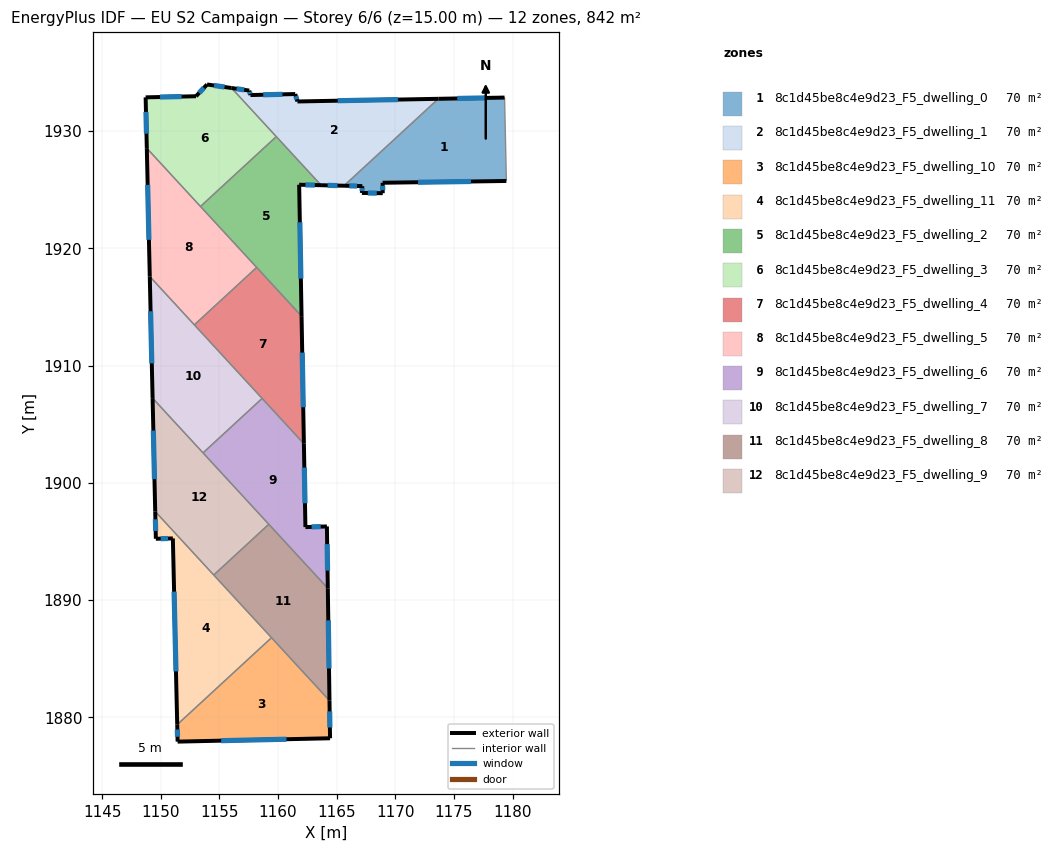
=== STOREY PLAN SPEC (per zone: floor XY polygon, exterior-wall plan segments, windows/doors) ===
zone 1: 8c1d45be8c4e9d23_F5_dwelling_0  (70.2 m²)
  floor: (1179.31, 1932.86) (1179.47, 1925.74) (1168.92, 1925.59) (1168.92, 1924.70) (1167.15, 1924.72) (1167.18, 1925.30) (1165.62, 1925.34) (1173.67, 1932.75)
  exterior wall: (1168.92, 1924.70) – (1168.92, 1925.59)  [0.9 m]
    window: (1168.92, 1924.96) – (1168.92, 1925.34)  [0.5 m²]
  exterior wall: (1167.15, 1924.72) – (1168.92, 1924.70)  [1.8 m]
    window: (1167.65, 1924.72) – (1168.42, 1924.71)  [1.0 m²]
  exterior wall: (1167.18, 1925.30) – (1167.15, 1924.72)  [0.6 m]
    window: (1167.17, 1925.14) – (1167.16, 1924.89)  [0.3 m²]
  exterior wall: (1165.62, 1925.34) – (1167.18, 1925.30)  [1.6 m]
    window: (1166.07, 1925.33) – (1166.74, 1925.31)  [0.9 m²]
  exterior wall: (1179.31, 1932.86) – (1173.67, 1932.75)  [5.6 m]
    window: (1177.70, 1932.82) – (1175.28, 1932.78)  [3.1 m²]
  exterior wall: (1168.92, 1925.59) – (1179.47, 1925.74)  [10.6 m]
    window: (1171.93, 1925.63) – (1176.45, 1925.70)  [5.8 m²]
  interior walls: 2
zone 2: 8c1d45be8c4e9d23_F5_dwelling_1  (70.2 m²)
  floor: (1173.67, 1932.75) (1165.62, 1925.34) (1163.67, 1925.38) (1156.03, 1933.67) (1157.54, 1933.45) (1157.64, 1933.07) (1161.46, 1933.16) (1161.65, 1932.52)
  exterior wall: (1173.67, 1932.75) – (1161.65, 1932.52)  [12.0 m]
    window: (1170.23, 1932.68) – (1165.08, 1932.59)  [6.6 m²]
  exterior wall: (1163.67, 1925.38) – (1165.62, 1925.34)  [2.0 m]
    window: (1164.23, 1925.37) – (1165.07, 1925.35)  [1.1 m²]
  exterior wall: (1157.54, 1933.45) – (1156.03, 1933.67)  [1.5 m]
    window: (1157.11, 1933.51) – (1156.46, 1933.61)  [0.8 m²]
  exterior wall: (1157.64, 1933.07) – (1157.54, 1933.45)  [0.4 m]
    window: (1157.61, 1933.18) – (1157.57, 1933.34)  [0.2 m²]
  exterior wall: (1161.46, 1933.16) – (1157.64, 1933.07)  [3.8 m]
    window: (1160.37, 1933.13) – (1158.73, 1933.09)  [2.1 m²]
  exterior wall: (1161.65, 1932.52) – (1161.46, 1933.16)  [0.7 m]
    window: (1161.60, 1932.70) – (1161.52, 1932.97)  [0.4 m²]
  interior walls: 3
zone 3: 8c1d45be8c4e9d23_F5_dwelling_10  (70.2 m²)
  floor: (1159.44, 1886.80) (1164.38, 1881.43) (1164.43, 1878.22) (1151.43, 1877.93) (1151.40, 1879.38)
  exterior wall: (1164.43, 1878.22) – (1164.38, 1881.43)  [3.2 m]
    window: (1164.42, 1879.14) – (1164.40, 1880.52)  [1.8 m²]
  exterior wall: (1151.43, 1877.93) – (1164.43, 1878.22)  [13.0 m]
    window: (1155.15, 1878.02) – (1160.72, 1878.14)  [7.2 m²]
  exterior wall: (1151.40, 1879.38) – (1151.43, 1877.93)  [1.5 m]
    window: (1151.41, 1878.97) – (1151.42, 1878.35)  [0.8 m²]
  interior walls: 2
zone 4: 8c1d45be8c4e9d23_F5_dwelling_11  (70.2 m²)
  floor: (1151.03, 1895.26) (1149.58, 1895.23) (1149.52, 1897.56) (1159.44, 1886.80) (1151.40, 1879.38)
  exterior wall: (1151.03, 1895.26) – (1151.40, 1879.38)  [15.9 m]
    window: (1151.13, 1890.73) – (1151.29, 1883.92)  [8.8 m²]
  exterior wall: (1149.58, 1895.23) – (1151.03, 1895.26)  [1.5 m]
    window: (1149.99, 1895.24) – (1150.61, 1895.25)  [0.8 m²]
  exterior wall: (1149.52, 1897.56) – (1149.58, 1895.23)  [2.3 m]
    window: (1149.54, 1896.89) – (1149.56, 1895.90)  [1.3 m²]
  interior walls: 3
zone 5: 8c1d45be8c4e9d23_F5_dwelling_2  (70.2 m²)
  floor: (1159.85, 1929.53) (1163.67, 1925.38) (1161.80, 1925.42) (1162.00, 1914.22) (1153.38, 1923.57)
  exterior wall: (1161.80, 1925.42) – (1163.67, 1925.38)  [1.9 m]
    window: (1162.33, 1925.41) – (1163.13, 1925.39)  [1.0 m²]
  exterior wall: (1162.00, 1914.22) – (1161.80, 1925.42)  [11.2 m]
    window: (1161.94, 1917.42) – (1161.86, 1922.22)  [6.2 m²]
  interior walls: 4
zone 6: 8c1d45be8c4e9d23_F5_dwelling_3  (70.2 m²)
  floor: (1156.03, 1933.67) (1159.85, 1929.53) (1153.38, 1923.57) (1148.81, 1928.54) (1148.71, 1932.87) (1153.00, 1932.97) (1153.94, 1933.97)
  exterior wall: (1148.71, 1932.87) – (1148.81, 1928.54)  [4.3 m]
    window: (1148.73, 1931.63) – (1148.78, 1929.77)  [2.4 m²]
  exterior wall: (1153.00, 1932.97) – (1148.71, 1932.87)  [4.3 m]
    window: (1151.77, 1932.94) – (1149.93, 1932.90)  [2.4 m²]
  exterior wall: (1153.94, 1933.97) – (1153.00, 1932.97)  [1.4 m]
    window: (1153.67, 1933.69) – (1153.27, 1933.25)  [0.8 m²]
  exterior wall: (1156.03, 1933.67) – (1153.94, 1933.97)  [2.1 m]
    window: (1155.43, 1933.76) – (1154.54, 1933.89)  [1.2 m²]
  interior walls: 3
zone 7: 8c1d45be8c4e9d23_F5_dwelling_4  (70.2 m²)
  floor: (1158.17, 1918.37) (1162.00, 1914.22) (1162.20, 1903.34) (1152.86, 1913.47)
  exterior wall: (1162.20, 1903.34) – (1162.00, 1914.22)  [10.9 m]
    window: (1162.14, 1906.45) – (1162.06, 1911.11)  [6.0 m²]
  interior walls: 4
zone 8: 8c1d45be8c4e9d23_F5_dwelling_5  (70.2 m²)
  floor: (1148.81, 1928.54) (1158.17, 1918.37) (1152.86, 1913.47) (1149.06, 1917.60)
  exterior wall: (1148.81, 1928.54) – (1149.06, 1917.60)  [10.9 m]
    window: (1148.88, 1925.41) – (1148.99, 1920.72)  [6.0 m²]
  interior walls: 4
zone 9: 8c1d45be8c4e9d23_F5_dwelling_6  (70.2 m²)
  floor: (1162.20, 1903.34) (1162.33, 1896.23) (1164.16, 1896.29) (1164.24, 1891.01) (1153.60, 1902.56) (1158.64, 1907.20)
  exterior wall: (1162.33, 1896.23) – (1162.20, 1903.34)  [7.1 m]
    window: (1162.29, 1898.26) – (1162.24, 1901.31)  [3.9 m²]
  exterior wall: (1164.16, 1896.29) – (1162.33, 1896.23)  [1.8 m]
    window: (1163.64, 1896.27) – (1162.85, 1896.24)  [1.0 m²]
  exterior wall: (1164.24, 1891.01) – (1164.16, 1896.29)  [5.3 m]
    window: (1164.22, 1892.52) – (1164.19, 1894.78)  [2.9 m²]
  interior walls: 4
zone 10: 8c1d45be8c4e9d23_F5_dwelling_7  (70.2 m²)
  floor: (1149.06, 1917.60) (1158.64, 1907.20) (1153.60, 1902.56) (1149.30, 1907.22)
  exterior wall: (1149.06, 1917.60) – (1149.30, 1907.22)  [10.4 m]
    window: (1149.13, 1914.63) – (1149.23, 1910.19)  [5.7 m²]
  interior walls: 4
zone 11: 8c1d45be8c4e9d23_F5_dwelling_8  (70.2 m²)
  floor: (1159.21, 1896.47) (1164.24, 1891.01) (1164.38, 1881.43) (1154.51, 1892.14)
  exterior wall: (1164.38, 1881.43) – (1164.24, 1891.01)  [9.6 m]
    window: (1164.34, 1884.17) – (1164.28, 1888.27)  [5.3 m²]
  interior walls: 4
zone 12: 8c1d45be8c4e9d23_F5_dwelling_9  (70.2 m²)
  floor: (1149.30, 1907.22) (1159.21, 1896.47) (1154.51, 1892.14) (1149.52, 1897.56)
  exterior wall: (1149.30, 1907.22) – (1149.52, 1897.56)  [9.7 m]
    window: (1149.36, 1904.46) – (1149.46, 1900.32)  [5.3 m²]
  interior walls: 4

=== DERIVED (storey summary) ===
Building: EU S2 Campaign
Storey: 6 of 6  (floor level z = 15.00 m)
Storey gross floor area: 842.4 m²
Zones on this storey: 12
  - 8c1d45be8c4e9d23_F5_dwelling_0: floor 70.2 m²; exterior wall 21.0 m (63.0 m²); 6 window(s) 11.6 m²; WWR 18.4%
  - 8c1d45be8c4e9d23_F5_dwelling_1: floor 70.2 m²; exterior wall 20.4 m (61.1 m²); 6 window(s) 11.2 m²; WWR 18.4%
  - 8c1d45be8c4e9d23_F5_dwelling_10: floor 70.2 m²; exterior wall 17.7 m (53.0 m²); 3 window(s) 9.7 m²; WWR 18.4%
  - 8c1d45be8c4e9d23_F5_dwelling_11: floor 70.2 m²; exterior wall 19.7 m (59.0 m²); 3 window(s) 10.8 m²; WWR 18.4%
  - 8c1d45be8c4e9d23_F5_dwelling_2: floor 70.2 m²; exterior wall 13.1 m (39.2 m²); 2 window(s) 7.2 m²; WWR 18.4%
  - 8c1d45be8c4e9d23_F5_dwelling_3: floor 70.2 m²; exterior wall 12.1 m (36.4 m²); 4 window(s) 6.7 m²; WWR 18.4%
  - 8c1d45be8c4e9d23_F5_dwelling_4: floor 70.2 m²; exterior wall 10.9 m (32.6 m²); 1 window(s) 6.0 m²; WWR 18.4%
  - 8c1d45be8c4e9d23_F5_dwelling_5: floor 70.2 m²; exterior wall 10.9 m (32.8 m²); 1 window(s) 6.0 m²; WWR 18.4%
  - 8c1d45be8c4e9d23_F5_dwelling_6: floor 70.2 m²; exterior wall 14.2 m (42.7 m²); 3 window(s) 7.8 m²; WWR 18.4%
  - 8c1d45be8c4e9d23_F5_dwelling_7: floor 70.2 m²; exterior wall 10.4 m (31.1 m²); 1 window(s) 5.7 m²; WWR 18.4%
  - 8c1d45be8c4e9d23_F5_dwelling_8: floor 70.2 m²; exterior wall 9.6 m (28.7 m²); 1 window(s) 5.3 m²; WWR 18.4%
  - 8c1d45be8c4e9d23_F5_dwelling_9: floor 70.2 m²; exterior wall 9.7 m (29.0 m²); 1 window(s) 5.3 m²; WWR 18.4%
Zone adjacency (shared interzone walls):
  - 8c1d45be8c4e9d23_F5_dwelling_0 ↔ 8c1d45be8c4e9d23_F5_dwelling_1
  - 8c1d45be8c4e9d23_F5_dwelling_1 ↔ 8c1d45be8c4e9d23_F5_dwelling_2
  - 8c1d45be8c4e9d23_F5_dwelling_1 ↔ 8c1d45be8c4e9d23_F5_dwelling_3
  - 8c1d45be8c4e9d23_F5_dwelling_10 ↔ 8c1d45be8c4e9d23_F5_dwelling_11
  - 8c1d45be8c4e9d23_F5_dwelling_10 ↔ 8c1d45be8c4e9d23_F5_dwelling_8
  - 8c1d45be8c4e9d23_F5_dwelling_11 ↔ 8c1d45be8c4e9d23_F5_dwelling_8
  - 8c1d45be8c4e9d23_F5_dwelling_11 ↔ 8c1d45be8c4e9d23_F5_dwelling_9
  - 8c1d45be8c4e9d23_F5_dwelling_2 ↔ 8c1d45be8c4e9d23_F5_dwelling_3
  - 8c1d45be8c4e9d23_F5_dwelling_2 ↔ 8c1d45be8c4e9d23_F5_dwelling_4
  - 8c1d45be8c4e9d23_F5_dwelling_2 ↔ 8c1d45be8c4e9d23_F5_dwelling_5
  - 8c1d45be8c4e9d23_F5_dwelling_3 ↔ 8c1d45be8c4e9d23_F5_dwelling_5
  - 8c1d45be8c4e9d23_F5_dwelling_4 ↔ 8c1d45be8c4e9d23_F5_dwelling_5
  - 8c1d45be8c4e9d23_F5_dwelling_4 ↔ 8c1d45be8c4e9d23_F5_dwelling_6
  - 8c1d45be8c4e9d23_F5_dwelling_4 ↔ 8c1d45be8c4e9d23_F5_dwelling_7
  - 8c1d45be8c4e9d23_F5_dwelling_5 ↔ 8c1d45be8c4e9d23_F5_dwelling_7
  - 8c1d45be8c4e9d23_F5_dwelling_6 ↔ 8c1d45be8c4e9d23_F5_dwelling_7
  - 8c1d45be8c4e9d23_F5_dwelling_6 ↔ 8c1d45be8c4e9d23_F5_dwelling_8
  - 8c1d45be8c4e9d23_F5_dwelling_6 ↔ 8c1d45be8c4e9d23_F5_dwelling_9
  - 8c1d45be8c4e9d23_F5_dwelling_7 ↔ 8c1d45be8c4e9d23_F5_dwelling_9
  - 8c1d45be8c4e9d23_F5_dwelling_8 ↔ 8c1d45be8c4e9d23_F5_dwelling_9